Labelled photos from "dataset_minSize", an image-classification folder in giuseppefusco9/denoising_ae_unet. The possible labels are: clean image, wm img.

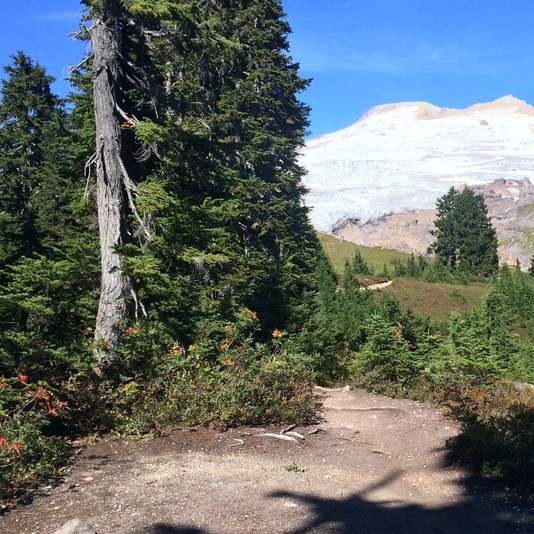
Label: clean image

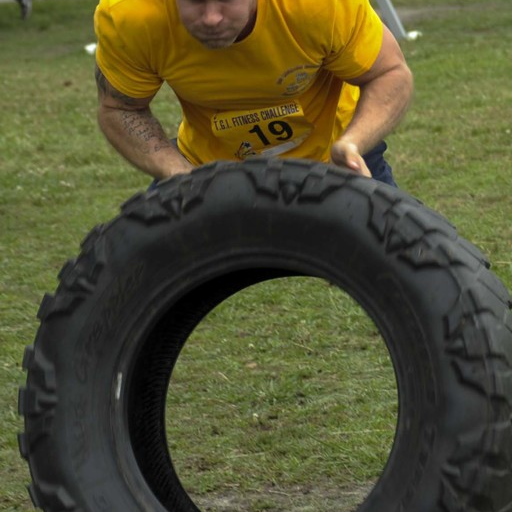
Label: clean image

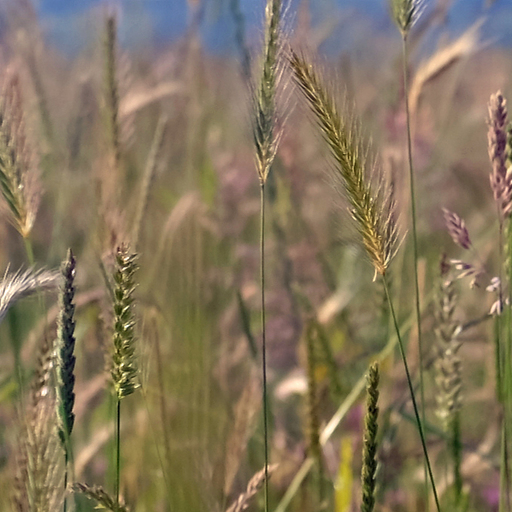
Label: wm img

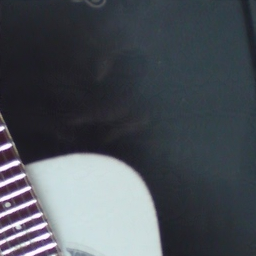
Label: wm img

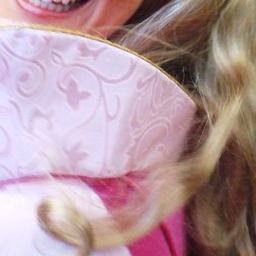
Label: clean image

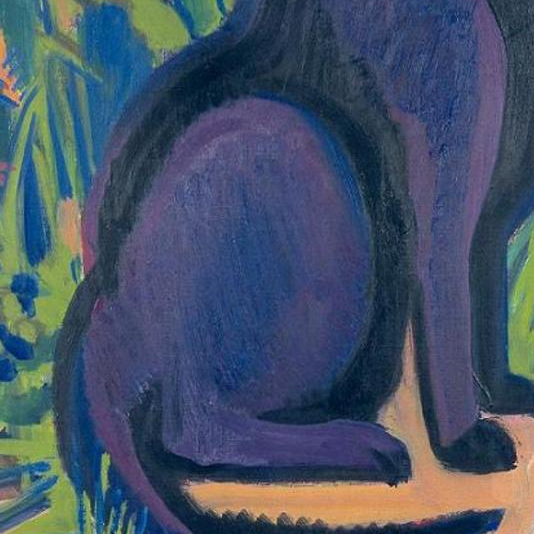
Label: wm img
